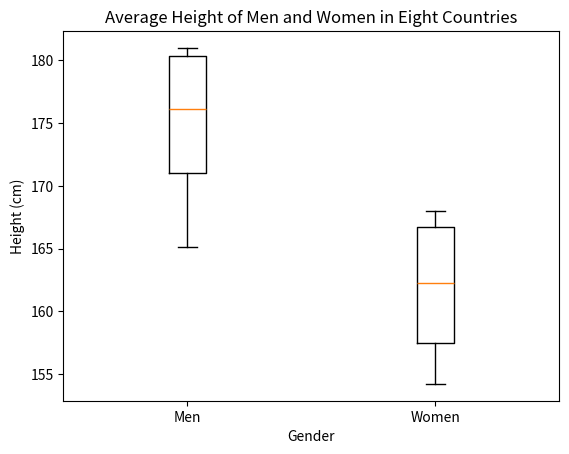

This chart was generated by the following Python code:
#!/usr/bin/env python
# coding: utf-8

import matplotlib.pyplot as plt

mens_avg_height = [181, 177, 180.3, 180.4, 168, 165.1, 172, 175.3]
womens_avg_height = [168, 163, 167.4, 166.5, 156, 154.2, 158, 161.5]
data = [mens_avg_height, womens_avg_height]

fig, ax = plt.subplots()
ax.set_ylabel('Height (cm)')
ax.set_xlabel('Gender')
ax.set_title('Average Height of Men and Women in Eight Countries')

ax.boxplot(data)
plt.xticks([1, 2], ['Men', 'Women'])

plt.show()

